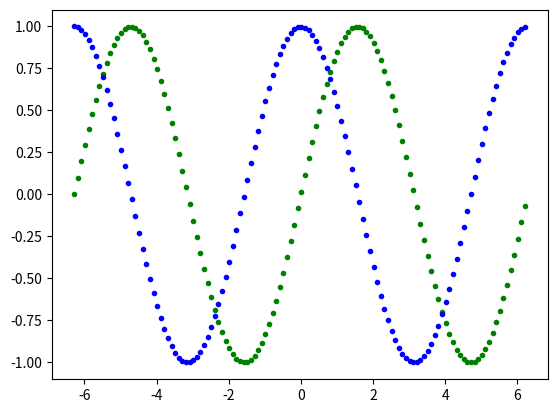

Write the Python code that produced this figure.
import matplotlib.pyplot as plt 
import numpy as np

x = np.arange(-2.0 *np.pi, 2.0 * np.pi, 0.1)

plt.plot(x, np.sin(x), 'g.')
plt.plot(x, np.cos(x), 'b.')

plt.show()